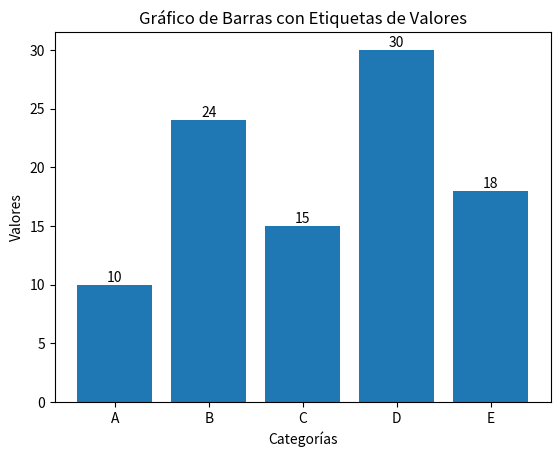

Recreate this plot in Python.
import numpy as np
import matplotlib.pyplot as plt

# Datos de ejemplo para las barras
categorias = ['A', 'B', 'C', 'D', 'E']
valores = [10, 24, 15, 30, 18]

# Crear un gráfico de barras
plt.bar(categorias, valores)

# Agregar etiquetas (valores) en la parte superior de cada barra
for i, valor in enumerate(valores):
    plt.text(categorias[i], valor, str(valor), ha='center', va='bottom')

# Configuración adicional del gráfico
plt.xlabel('Categorías')
plt.ylabel('Valores')
plt.title('Gráfico de Barras con Etiquetas de Valores')

# Mostrar el gráfico
plt.show()
